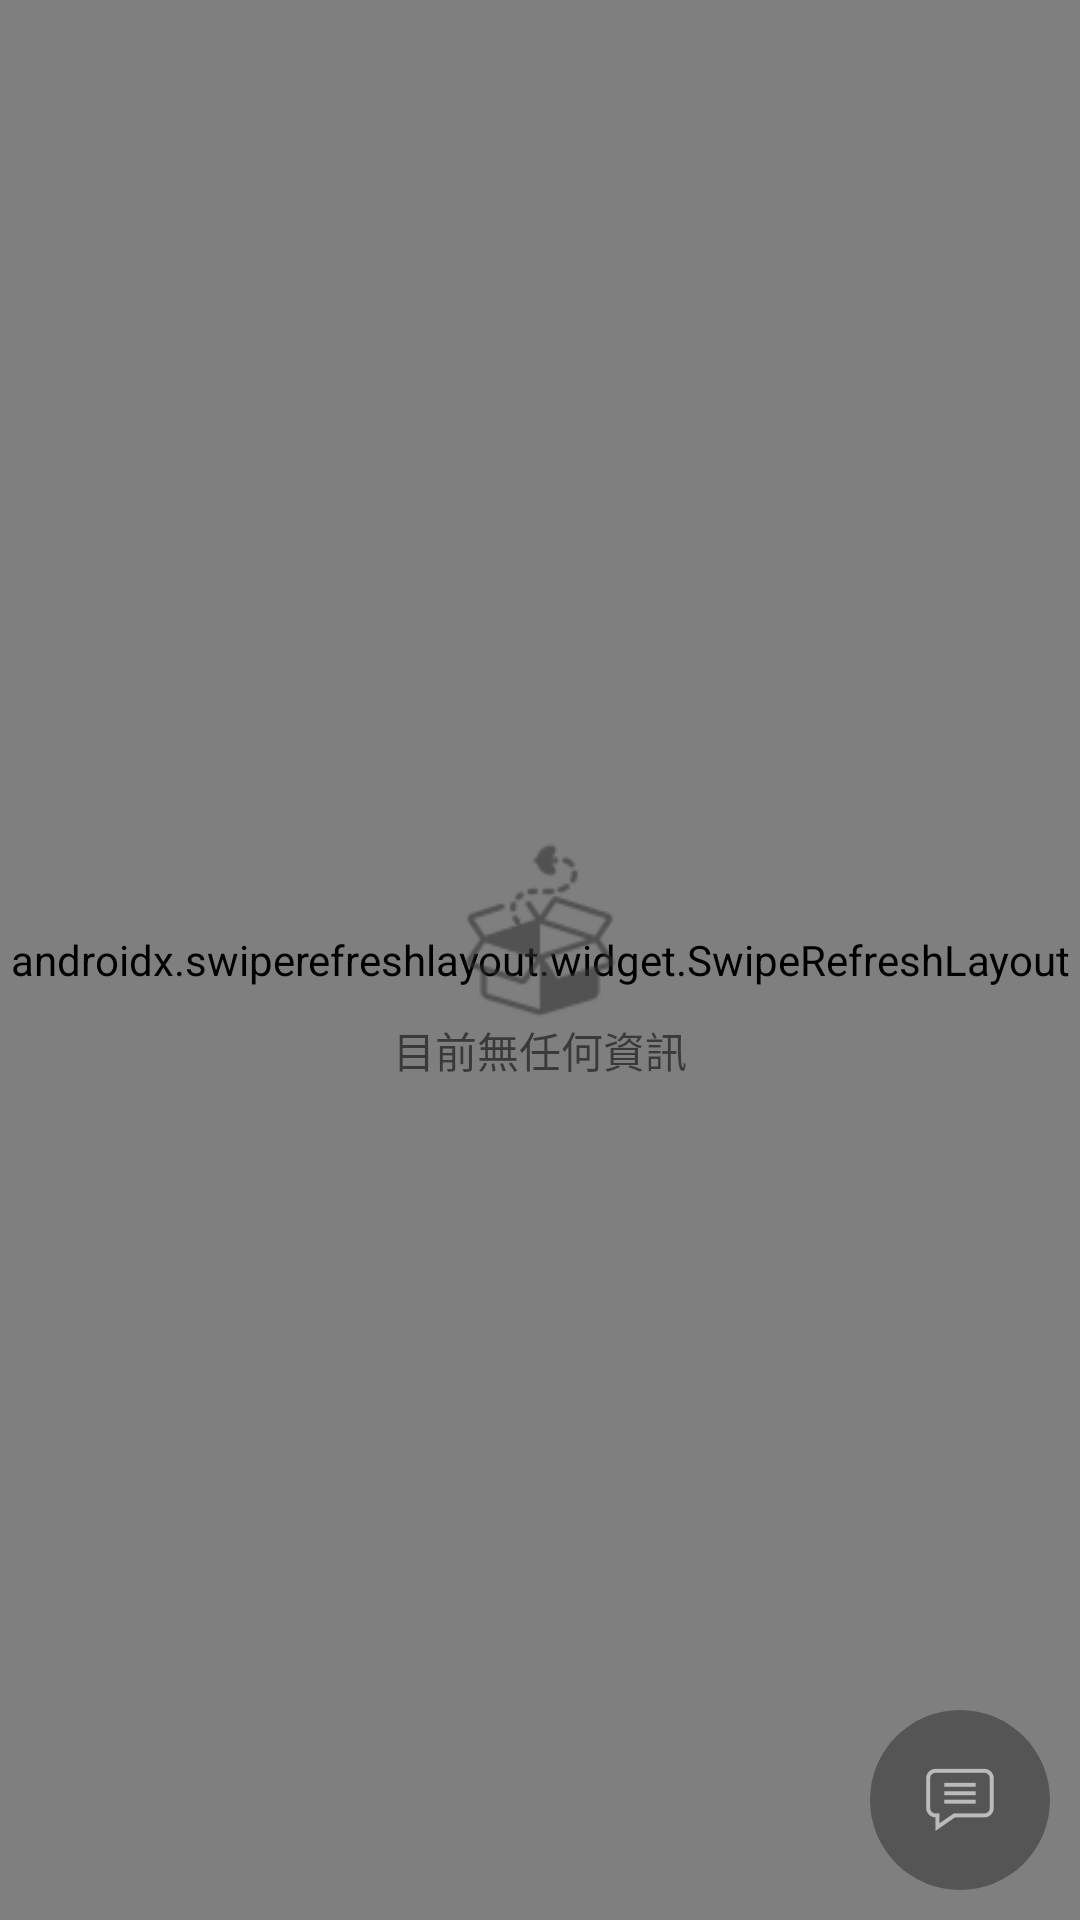

This screen was rendered from an Android layout file. Write that file and the resources it references.
<!-- AndroidManifest.xml: application theme Theme.Android_Interview -->
<!-- res/layout/fragment_flower_view.xml -->
<?xml version="1.0" encoding="utf-8"?>
<androidx.constraintlayout.widget.ConstraintLayout xmlns:android="http://schemas.android.com/apk/res/android"
    xmlns:app="http://schemas.android.com/apk/res-auto"
    xmlns:motion="http://schemas.android.com/apk/res-auto"
    android:layout_width="match_parent"
    android:layout_height="match_parent"
    android:background="@color/bg">

    <androidx.constraintlayout.widget.ConstraintLayout
        android:id="@+id/fragment_flower_data_base_clayout"
        android:layout_width="0dp"
        android:layout_height="0dp"
        android:visibility="visible"
        app:layout_constraintBottom_toBottomOf="parent"
        app:layout_constraintEnd_toEndOf="parent"
        app:layout_constraintStart_toStartOf="parent"
        app:layout_constraintTop_toTopOf="parent">


        <androidx.swiperefreshlayout.widget.SwipeRefreshLayout
            android:id="@+id/fragment_flower_swipe_refresh"
            android:layout_width="0dp"
            android:layout_height="0dp"
            android:visibility="visible"
            app:layout_constraintBottom_toBottomOf="parent"
            app:layout_constraintEnd_toEndOf="parent"
            app:layout_constraintStart_toStartOf="parent"
            app:layout_constraintTop_toTopOf="parent">

            <androidx.recyclerview.widget.RecyclerView
                android:id="@+id/fragment_flower_rcycler"
                android:layout_width="match_parent"
                android:layout_height="match_parent"
                android:verticalScrollbarPosition="right" />
        </androidx.swiperefreshlayout.widget.SwipeRefreshLayout>


    </androidx.constraintlayout.widget.ConstraintLayout>

    <androidx.constraintlayout.widget.ConstraintLayout
        android:id="@+id/fragment_flower_empty_clayout"
        android:layout_width="0dp"
        android:layout_height="0dp"
        android:visibility="visible"
        app:layout_constraintBottom_toBottomOf="parent"
        app:layout_constraintEnd_toEndOf="parent"
        app:layout_constraintStart_toStartOf="parent"
        app:layout_constraintTop_toTopOf="parent">

        <LinearLayout
            android:id="@+id/fragemnt_flower_empty_llayout"
            android:layout_width="wrap_content"
            android:layout_height="wrap_content"
            android:gravity="center"
            android:orientation="vertical"
            app:layout_constraintBottom_toBottomOf="parent"
            app:layout_constraintEnd_toEndOf="parent"
            app:layout_constraintStart_toStartOf="parent"
            app:layout_constraintTop_toTopOf="parent">

            <ImageView
                android:id="@+id/fragment_flower_empty_image"
                android:layout_width="60dp"
                android:layout_height="60dp"
                app:srcCompat="@drawable/data_empty" />

            <TextView
                android:id="@+id/fragment_flower_empty_title"
                android:layout_width="wrap_content"
                android:layout_height="wrap_content"
                android:text="@string/now_empty_info" />
        </LinearLayout>
    </androidx.constraintlayout.widget.ConstraintLayout>

    <androidx.constraintlayout.motion.widget.MotionLayout
        android:id="@+id/fragment_flower_comment_mlayout"
        android:layout_width="wrap_content"
        android:layout_height="wrap_content"
        android:layout_marginEnd="10dp"
        android:layout_marginBottom="10dp"
        android:background="@drawable/comment_bg_circle"
        android:visibility="visible"
        motion:layoutDescription="@xml/scene_toggle"
        app:layout_constraintBottom_toBottomOf="parent"
        app:layout_constraintEnd_toEndOf="parent">

        <ImageButton
            android:id="@+id/fragment_flower_comment_btn"
            android:layout_width="0dp"
            android:layout_height="0dp"
            android:background="@null"
            android:foregroundTint="@color/white"
            android:importantForAccessibility="no"
            android:scaleType="centerInside"
            android:tint="@color/white"
            android:visibility="visible"
            app:layout_constraintBottom_toBottomOf="parent"
            app:layout_constraintEnd_toEndOf="parent"
            app:srcCompat="@drawable/comment" />

        <LinearLayout
            android:id="@+id/fragment_flower_llayout"
            android:layout_width="match_parent"
            android:layout_height="match_parent"
            android:gravity="center"
            android:orientation="horizontal"
            android:paddingLeft="15dp"
            android:paddingRight="15dp"
            android:visibility="gone"
            app:layout_constraintBottom_toBottomOf="parent"
            app:layout_constraintEnd_toEndOf="parent"
            app:layout_constraintStart_toStartOf="parent"
            app:layout_constraintTop_toTopOf="parent">

            <EditText
                android:id="@+id/fragment_flower_search_et"
                android:layout_width="wrap_content"
                android:layout_height="30dp"
                android:background="@null"
                android:ems="10"
                android:hint="@string/flower_search_hint"
                android:inputType="text"
                android:textColor="@color/white"
                android:textColorHint="@color/white" />

            <ImageButton
                android:id="@+id/fragment_flower_search_btn"
                android:layout_width="60dp"
                android:layout_height="60dp"
                android:layout_weight="1"
                android:background="@null"
                android:tint="@color/white"
                motion:srcCompat="@drawable/comment_back" />

        </LinearLayout>

    </androidx.constraintlayout.motion.widget.MotionLayout>

</androidx.constraintlayout.widget.ConstraintLayout>
<!-- resources referenced by this layout -->
<resources>
  <color name="bg">#E8E8E8</color>
  <color name="white">#FFFFFFFF</color>
  <!-- drawable comment: png bitmap (drawable-hdpi, 594 bytes) -->
  <!-- drawable comment_back: png bitmap (drawable-hdpi, 797 bytes) -->
  <!-- drawable comment_bg_circle (drawable) -->
  <?xml version="1.0" encoding="utf-8"?>
  <shape xmlns:android="http://schemas.android.com/apk/res/android" android:shape="rectangle">
      <solid android:color="@color/black_500"/>
      <corners android:radius="50dp"/>
  </shape>
  <!-- drawable data_empty: png bitmap (drawable-hdpi, 1100 bytes) -->
  <string name="flower_search_hint">請輸入查詢關鍵字</string>
  <string name="now_empty_info">目前無任何資訊</string>
  <style name="Theme.Android_Interview" parent="Theme.AppCompat.Light.NoActionBar" />
  <color name="black_500">#55000000</color>
</resources>
